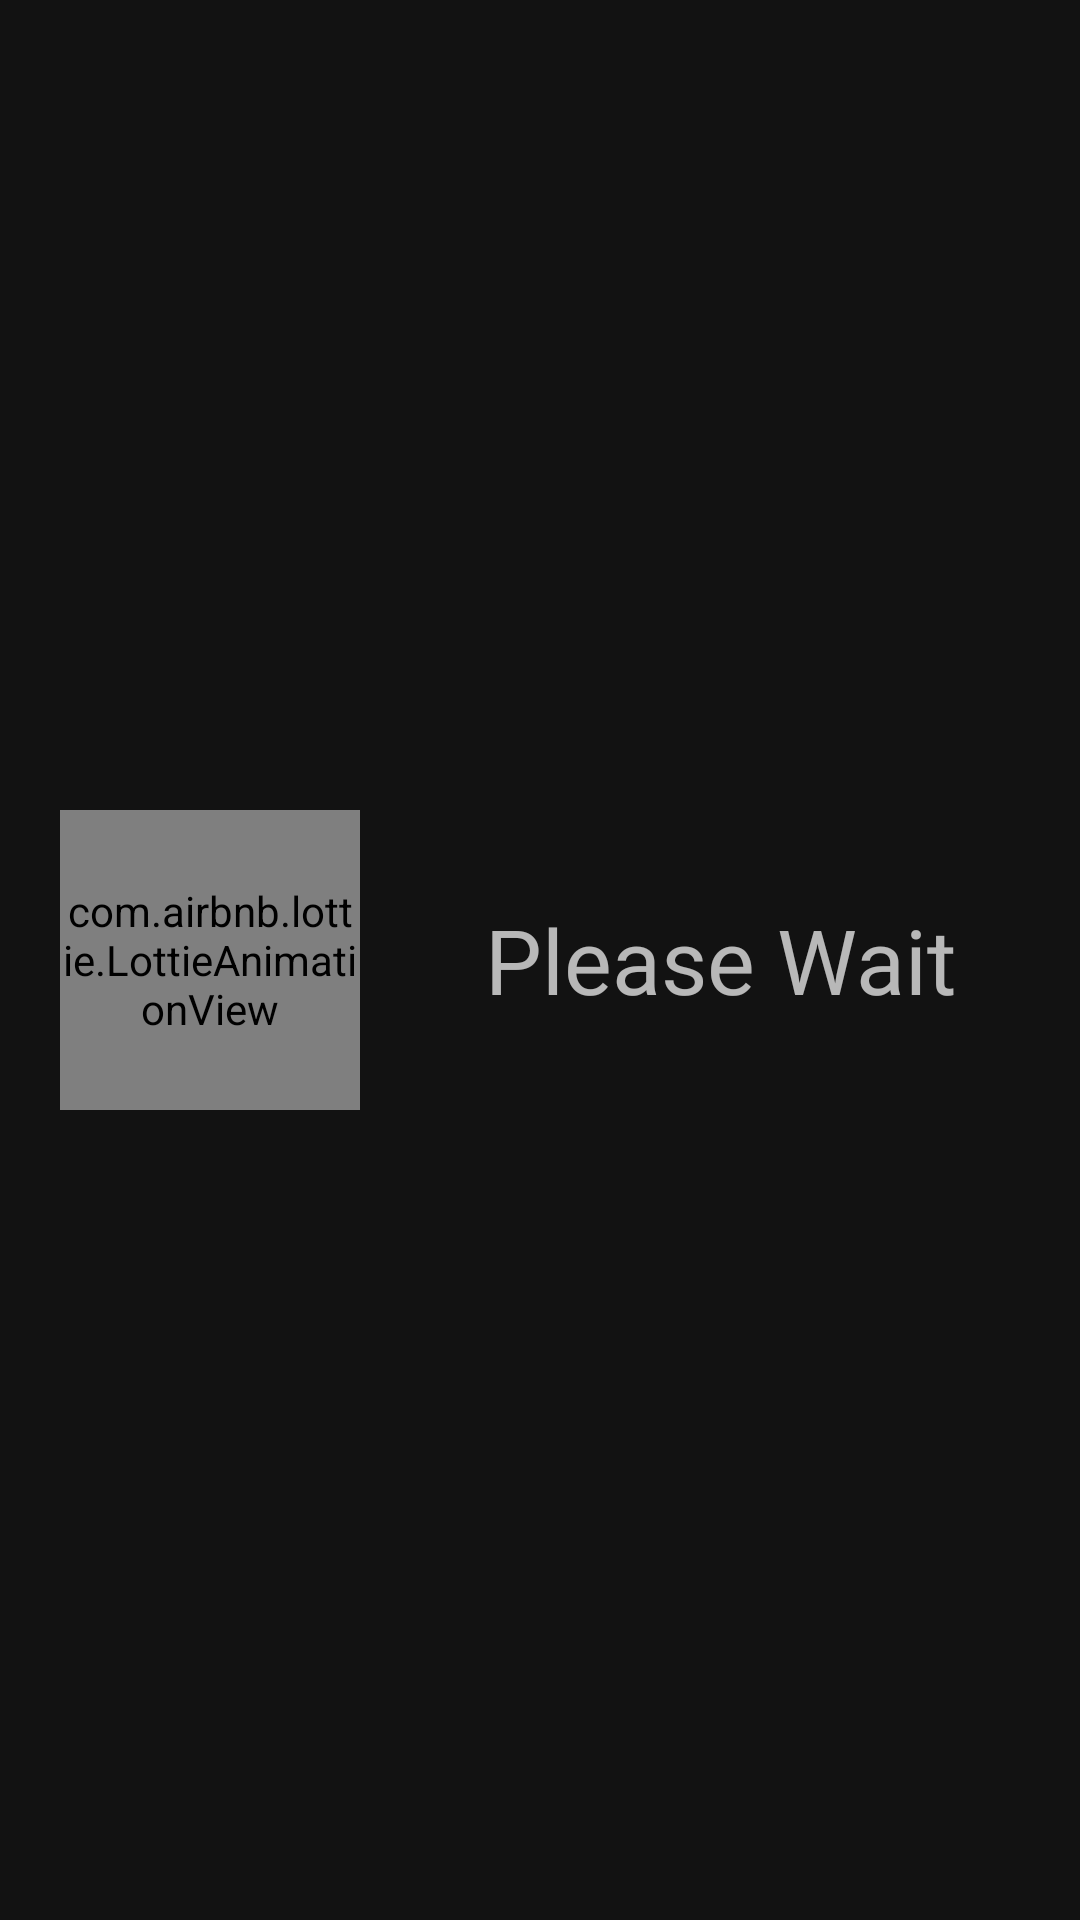

Produce the Android XML layout that renders to this screen, including the resource entries it uses.
<!-- AndroidManifest.xml: application theme Theme.SecurityProject -->
<!-- res/layout/fragment_wait.xml -->
<?xml version="1.0" encoding="utf-8"?>
<androidx.constraintlayout.widget.ConstraintLayout xmlns:android="http://schemas.android.com/apk/res/android"
    xmlns:tools="http://schemas.android.com/tools"
    android:layout_width="wrap_content"
    xmlns:app="http://schemas.android.com/apk/res-auto"
    android:layout_gravity="center"
    android:layout_height="wrap_content"
    tools:context=".WaitFragment">

    <com.airbnb.lottie.LottieAnimationView
        android:id="@+id/wait_fragment_animationView"
        android:layout_width="100dp"
        android:layout_height="100dp"
        android:fitsSystemWindows="true"
        app:layout_constraintStart_toStartOf="parent"
        app:layout_constraintTop_toTopOf="parent"
        app:layout_constraintBottom_toBottomOf="parent"
        app:lottie_autoPlay="true"
        android:layout_margin="20dp"
        app:lottie_loop="true"
        app:lottie_rawRes="@raw/wait" />

    <TextView
        android:id="@+id/wait_fragment_tv"
        android:layout_width="wrap_content"
        android:layout_height="100dp"
        android:layout_margin="20dp"
        android:fontFamily="@font/aldrich"
        android:gravity="center"
        android:minWidth="50dp"
        android:padding="10dp"
        android:text="Please Wait"
        android:textAlignment="center"
        android:textSize="30sp"
        app:layout_constraintBottom_toBottomOf="parent"
        app:layout_constraintEnd_toEndOf="parent"
        app:layout_constraintStart_toEndOf="@id/wait_fragment_animationView"
        app:layout_constraintTop_toTopOf="parent" />

</androidx.constraintlayout.widget.ConstraintLayout>
<!-- resources referenced by this layout -->
<resources>
  <style name="Theme.SecurityProject" parent="Theme.MaterialComponents.NoActionBar">
          
          <item name="colorPrimary">@color/purple_500</item>
          <item name="colorPrimaryVariant">@color/purple_700</item>
          <item name="colorOnPrimary">@color/white</item>
          
          <item name="colorSecondary">@color/teal_200</item>
          <item name="colorSecondaryVariant">@color/teal_700</item>
          <item name="colorOnSecondary">@color/black</item>
          
          <item name="android:statusBarColor" tools:targetApi="l">?attr/colorPrimaryVariant</item>
          
      </style>
  <color name="purple_500">#3b6978</color>
  <color name="purple_700">#41414E</color>
  <color name="white">#FFFFFFFF</color>
  <color name="teal_200">#e4e3e3</color>
  <color name="teal_700">#FF018786</color>
  <color name="black">#FF000000</color>
</resources>
